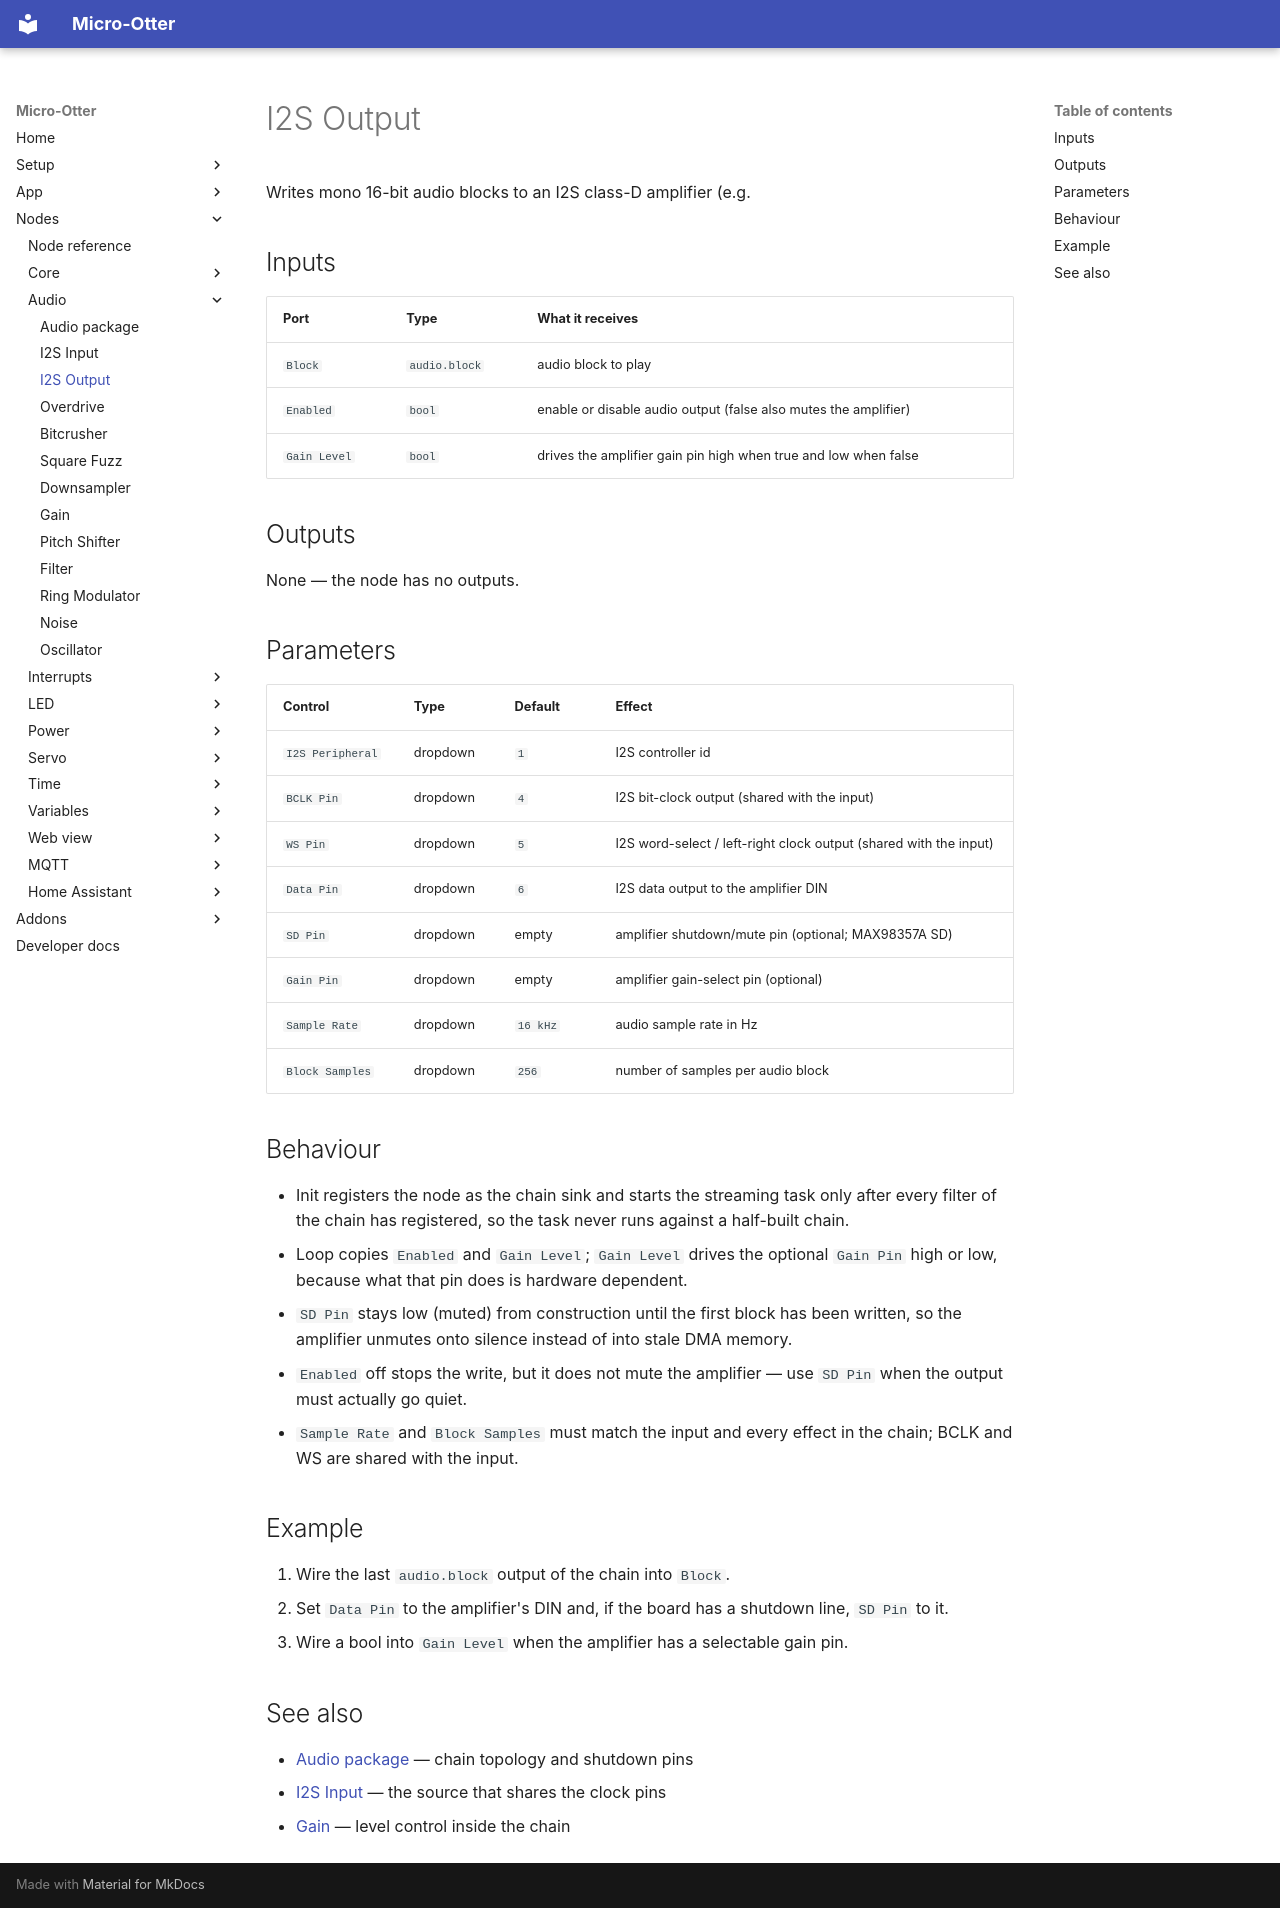

repository: dodeka12/micro-otter · page: nodes/audio/i2s-output/index.html · generator: mkdocs

# I2S Output

Writes mono 16-bit audio blocks to an I2S class-D amplifier (e.g.

## Inputs

| Port | Type | What it receives |
|---|---|---|
| `Block` | `audio.block` | audio block to play |
| `Enabled` | `bool` | enable or disable audio output (false also mutes the amplifier) |
| `Gain Level` | `bool` | drives the amplifier gain pin high when true and low when false |

## Outputs

None — the node has no outputs.

## Parameters

| Control | Type | Default | Effect |
|---|---|---|---|
| `I2S Peripheral` | dropdown | `1` | I2S controller id |
| `BCLK Pin` | dropdown | `4` | I2S bit-clock output (shared with the input) |
| `WS Pin` | dropdown | `5` | I2S word-select / left-right clock output (shared with the input) |
| `Data Pin` | dropdown | `6` | I2S data output to the amplifier DIN |
| `SD Pin` | dropdown | empty | amplifier shutdown/mute pin (optional; MAX98357A SD) |
| `Gain Pin` | dropdown | empty | amplifier gain-select pin (optional) |
| `Sample Rate` | dropdown | `16 kHz` | audio sample rate in Hz |
| `Block Samples` | dropdown | `256` | number of samples per audio block |

## Behaviour

- Init registers the node as the chain sink and starts the streaming task only after every filter of
  the chain has registered, so the task never runs against a half-built chain.
- Loop copies `Enabled` and `Gain Level`; `Gain Level` drives the optional `Gain Pin` high or low,
  because what that pin does is hardware dependent.
- `SD Pin` stays low (muted) from construction until the first block has been written, so the
  amplifier unmutes onto silence instead of into stale DMA memory.
- `Enabled` off stops the write, but it does not mute the amplifier — use `SD Pin` when the output must
  actually go quiet.
- `Sample Rate` and `Block Samples` must match the input and every effect in the chain; BCLK and WS are
  shared with the input.

## Example

1. Wire the last `audio.block` output of the chain into `Block`.
2. Set `Data Pin` to the amplifier's DIN and, if the board has a shutdown line, `SD Pin` to it.
3. Wire a bool into `Gain Level` when the amplifier has a selectable gain pin.

## See also

- [Audio package](index.md) — chain topology and shutdown pins
- [I2S Input](i2s-input.md) — the source that shares the clock pins
- [Gain](gain.md) — level control inside the chain
